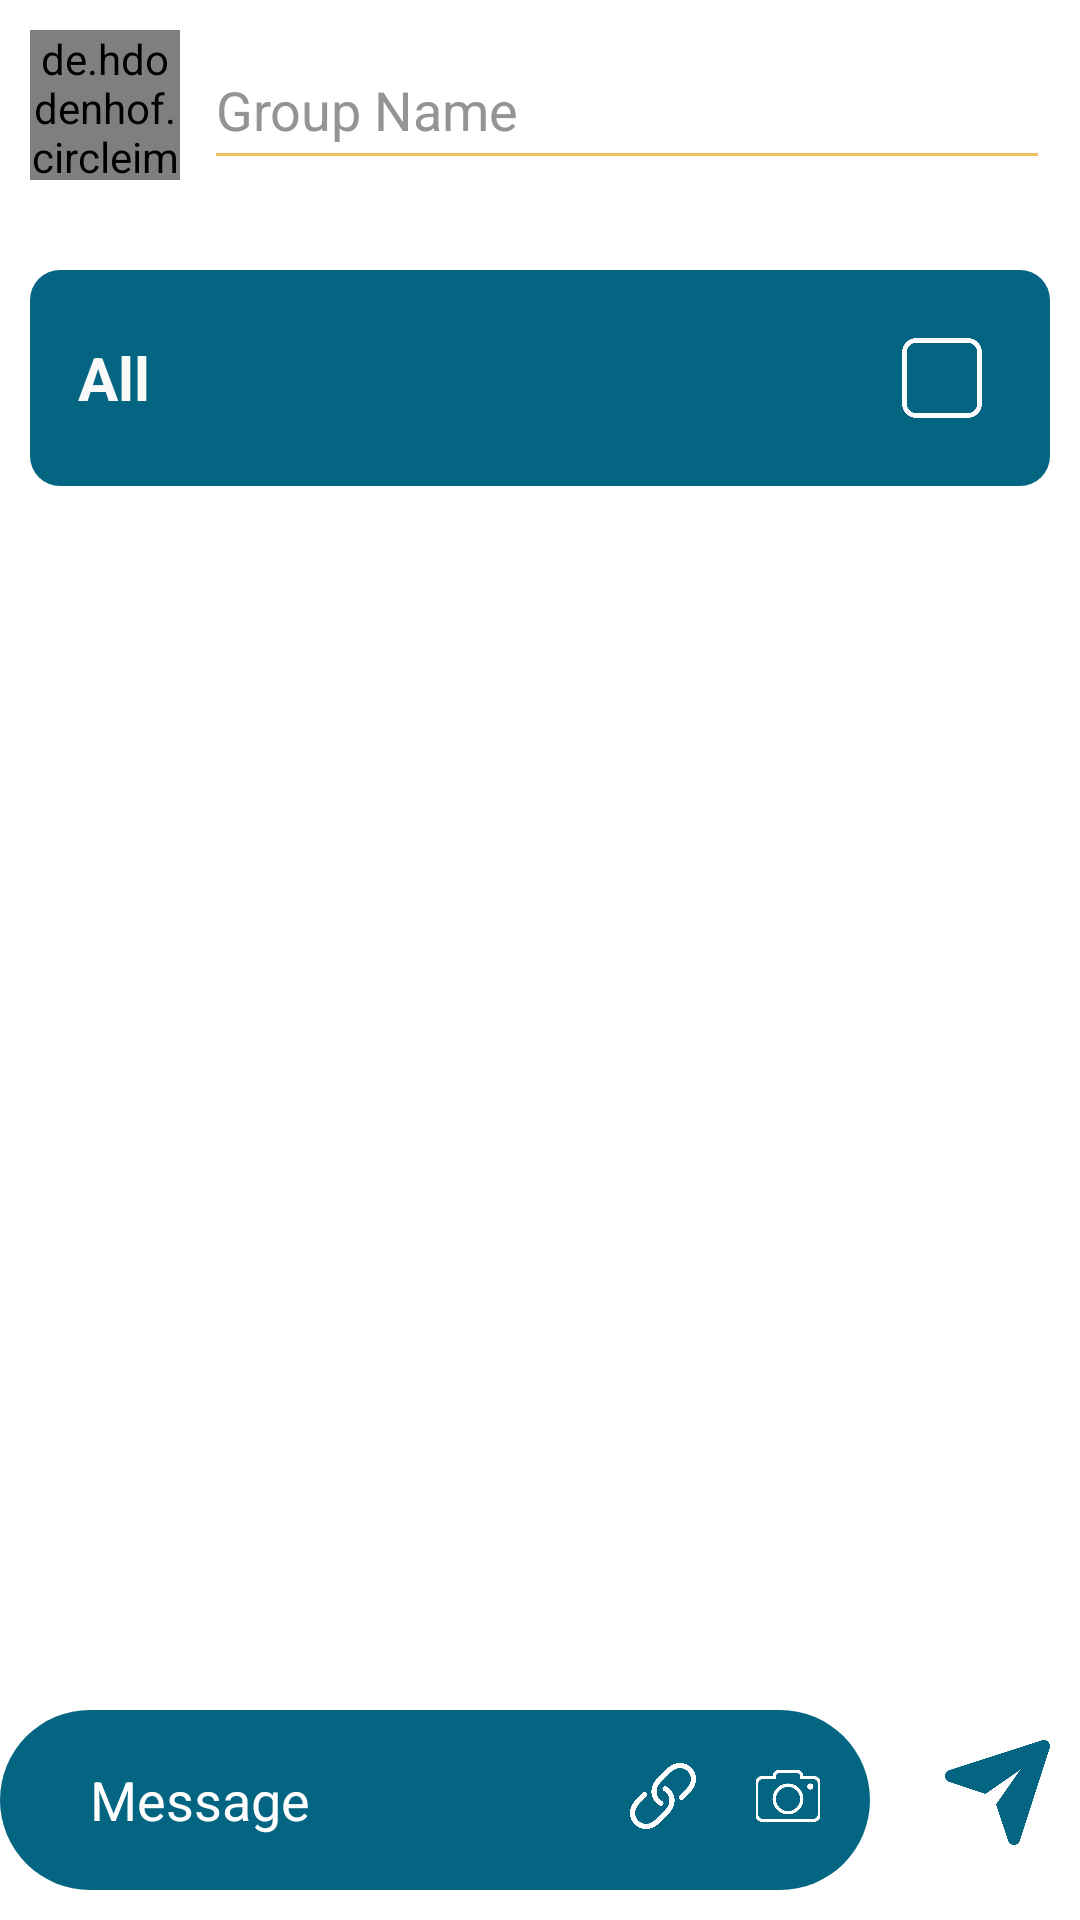

Android layout source for this screen:
<!-- AndroidManifest.xml: application theme Theme.CHATAPP -->
<!-- res/layout/fragment_stuff.xml -->
<?xml version="1.0" encoding="utf-8"?>
<androidx.constraintlayout.widget.ConstraintLayout xmlns:android="http://schemas.android.com/apk/res/android"
    xmlns:tools="http://schemas.android.com/tools"
    android:layout_width="match_parent"
    android:layout_height="match_parent"
    xmlns:app="http://schemas.android.com/apk/res-auto"
    tools:context=".doctor.newchat.admin.createnewchate.ui.StuffFragment">





    <LinearLayout

        android:layout_width="match_parent"
        android:layout_height="0dp"
        android:orientation="vertical"
        android:paddingStart="10dp"
        android:paddingTop="10dp"
        android:paddingEnd="10dp"
        app:layout_constraintBottom_toTopOf="@+id/relativeLayout2"
        app:layout_constraintEnd_toEndOf="parent"
        app:layout_constraintHorizontal_bias="0.5"
        app:layout_constraintStart_toStartOf="parent"
        app:layout_constraintTop_toTopOf="parent">
        <LinearLayout
            android:layout_width="match_parent"
            android:layout_height="50dp"
            android:orientation="horizontal">

            <de.hdodenhof.circleimageview.CircleImageView
                android:id="@+id/ivGroupImage"
                android:layout_width="50dp"
                android:layout_height="50dp"
                android:layout_marginEnd="8dp"
                android:src="@drawable/dector_ic"

                />

            <EditText
                android:id="@+id/etGroupName"
                android:layout_width="match_parent"
                android:layout_height="match_parent"
                android:backgroundTint="@color/secondary_light"
                android:hint="Group Name"
                android:textColorHint="@color/gray" />


        </LinearLayout>

        <ScrollView
            android:layout_width="match_parent"
            android:layout_height="match_parent">

            <LinearLayout
                android:layout_width="match_parent"
                android:layout_height="match_parent"
                android:orientation="vertical">

                <RelativeLayout
                    android:id="@+id/relativeLayout"
                    android:layout_width="match_parent"
                    android:layout_height="wrap_content"
                    android:layout_marginTop="30dp"
                    android:background="@drawable/spinner_shape"
                    android:padding="16dp"
                    app:layout_constraintEnd_toEndOf="parent"
                    app:layout_constraintHorizontal_bias="0.5"
                    app:layout_constraintStart_toStartOf="parent"
                    app:layout_constraintTop_toBottomOf="@+id/spinLevels">

                    <TextView
                        android:layout_width="wrap_content"
                        android:layout_height="wrap_content"
                        android:layout_centerVertical="true"
                        android:gravity="center_vertical"
                        android:text="All"
                        android:textAllCaps="false"
                        android:textColor="@color/wight_background"
                        android:textSize="20sp"
                        android:textStyle="bold" />

                    <ImageView
                        android:id="@+id/btnAllCheck"
                        android:layout_width="40dp"
                        android:layout_height="40dp"
                        android:layout_alignParentEnd="true"
                        android:layout_centerVertical="true"
                        android:layout_gravity="end"
                        android:background="@drawable/uncheck_wite_checkbox" />
                </RelativeLayout>

                <androidx.recyclerview.widget.RecyclerView
                    android:id="@+id/rvListOfStudents"
                    android:layout_width="match_parent"
                    android:layout_height="match_parent"
                    android:layout_marginTop="10dp"
                    app:layout_constraintEnd_toEndOf="parent"
                    app:layout_constraintHorizontal_bias="0.5"
                    app:layout_constraintStart_toStartOf="parent"
                    app:layout_constraintTop_toBottomOf="@+id/relativeLayout" />


            </LinearLayout>
        </ScrollView>
    </LinearLayout>


    <RelativeLayout
        android:id="@+id/relativeLayout2"
        android:layout_width="match_parent"
        android:layout_height="wrap_content"
        android:gravity="center_vertical"
        app:layout_constraintBottom_toBottomOf="parent"
        app:layout_constraintEnd_toEndOf="parent"
        app:layout_constraintHorizontal_bias="0.5"
        app:layout_constraintStart_toStartOf="parent">

        <RelativeLayout
            android:layout_width="290dp"
            android:layout_height="60dp"
            android:layout_marginEnd="10dp"
            android:layout_marginBottom="10dp"
            android:background="@drawable/et_message_shape"
            android:gravity="center_vertical">

            <EditText
                android:id="@+id/etEnterMessage"
                android:layout_width="200dp"
                android:layout_height="wrap_content"
                android:layout_marginStart="10dp"
                android:layout_marginTop="10dp"
                android:layout_marginEnd="10dp"
                android:layout_marginBottom="10dp"
                android:layout_toStartOf="@+id/btnPin"
                android:background="@color/primary_light"
                android:hint="Message"
                android:paddingStart="20dp"
                android:textColor="@color/white"

                android:textColorHint="@color/white" />

            <androidx.appcompat.widget.AppCompatButton
                android:id="@+id/btnCamera"
                android:layout_width="22dp"
                android:layout_height="22dp"
                android:layout_alignParentEnd="true"
                android:layout_marginStart="20dp"
                android:layout_marginTop="10dp"
                android:layout_marginEnd="16dp"
                android:background="@drawable/ic_camera"
                android:gravity="center_vertical" />

            <androidx.appcompat.widget.AppCompatButton
                android:id="@+id/btnPin"
                android:layout_width="22dp"
                android:layout_height="22dp"
                android:layout_marginTop="10dp"
                android:layout_toStartOf="@+id/btnCamera"
                android:background="@drawable/ic_pin"
                android:gravity="center_vertical" />

        </RelativeLayout>

        <androidx.appcompat.widget.AppCompatButton
            android:id="@+id/btnSend"
            android:layout_width="35dp"
            android:layout_height="35dp"
            android:layout_alignParentEnd="true"
            android:layout_marginStart="10dp"
            android:layout_marginTop="10dp"
            android:layout_marginEnd="10dp"
            android:background="@drawable/ic_send"
            android:gravity="center_vertical" />
    </RelativeLayout>




</androidx.constraintlayout.widget.ConstraintLayout>
<!-- resources referenced by this layout -->
<resources>
  <color name="gray">#949494</color>
  <color name="primary_light">#046582</color>
  <color name="secondary_light">#F2BE5B</color>
  <color name="white">#FFFFFFFF</color>
  <color name="wight_background">#f9f9f9</color>
  <!-- drawable dector_ic: png bitmap (drawable, 331395 bytes) -->
  <!-- drawable et_message_shape (drawable) -->
  <?xml version="1.0" encoding="utf-8"?>
  <shape xmlns:android="http://schemas.android.com/apk/res/android"
      android:shape="rectangle">
  <size
      android:width="290dp"
      android:height="60dp"/>
      <solid
          android:color="@color/primary_light"/>
      <corners
          android:radius="30dp"/>
  </shape>
  <!-- drawable ic_camera: png bitmap (drawable, 15814 bytes) -->
  <!-- drawable ic_pin: png bitmap (drawable, 17569 bytes) -->
  <!-- drawable ic_send: png bitmap (drawable, 13696 bytes) -->
  <!-- drawable spinner_shape (drawable) -->
  <?xml version="1.0" encoding="utf-8"?>
  <shape xmlns:android="http://schemas.android.com/apk/res/android"
      android:shape="rectangle">
      <corners
          android:radius="10dp"/>
      <size
          android:width="270dp"
          android:height="60dp"
          />
      <solid
          android:color="@color/primary_light"/>
  
  </shape>
  <!-- drawable uncheck_wite_checkbox: png bitmap (drawable, 4759 bytes) -->
  <style name="Theme.CHATAPP" parent="Theme.MaterialComponents.DayNight.NoActionBar">
          
          <item name="colorPrimary">@color/primary_light</item>
          <item name="colorPrimaryVariant">@color/primary_light</item>
  
          <item name="colorOnPrimary">@color/white</item>
          <item name="android:statusBarColor">@color/primary_light</item>
  
          
      </style>
</resources>
